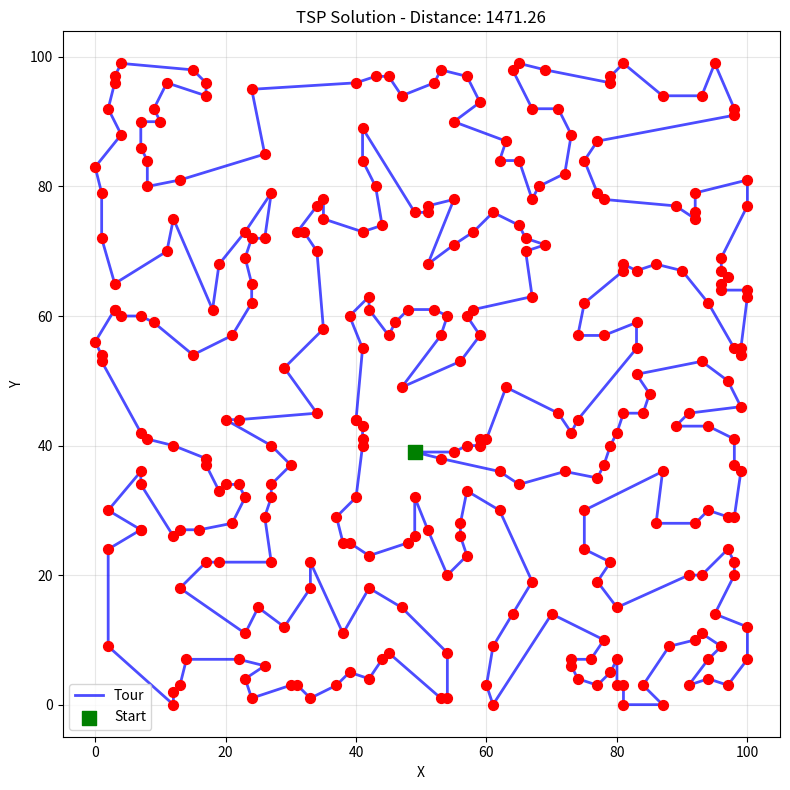

Here is the Python script that generated this plot:
from matplotlib import pyplot
import random
import numpy
import math

# Parameters
n_cities = 300
dim_grid = 100

# Generació de punts aleatoris
sample_points = [(random.randint(0, dim_grid), random.randint(0, dim_grid)) for _ in range(n_cities)]

print("Running TSP with parameters:")
print(f" - Number of cities: {n_cities}")
print(f" - Grid size: {dim_grid}")

dist = numpy.zeros((n_cities, n_cities))
for i in range(n_cities):
    for j in range(n_cities):
        dx = sample_points[i][0] - sample_points[j][0]
        dy = sample_points[i][1] - sample_points[j][1]
        dist[i][j] = math.sqrt(dx * dx + dy * dy)

def two_opt(tour, max_passes=10):
    best = list(map(int, tour))
    best_len = 0
    for i in range(len(tour)):
        a = int(tour[i])
        b = int(tour[(i + 1) % len(tour)])
        best_len += dist[a, b]
    n = len(best)
    for _ in range(max_passes):
        improved = False
        for i in range(1, n - 1):
            for k in range(i + 1, n):
                a, b = best[i - 1], best[i]
                c, d = best[k], best[(k + 1) % n]
                delta = (dist[a, c] + dist[b, d]) - (dist[a, b] + dist[c, d])
                if delta < -1e-9:
                    best[i:k + 1] = reversed(best[i:k + 1])
                    best_len += delta
                    improved = True
        if not improved:
            break
    return best, best_len

route = list(range(n_cities))
random.shuffle(route)
best_route, best_distance = two_opt(route, max_passes=10)

print(f"Best distance: {best_distance:.2f}")
print(f"Route (primeres 20): {best_route}")

x = [sample_points[i][0] for i in best_route] + [sample_points[best_route[0]][0]]
y = [sample_points[i][1] for i in best_route] + [sample_points[best_route[0]][1]]

pyplot.figure(figsize=(8, 8))
pyplot.plot(x, y, 'b-', linewidth=2, alpha=0.7, label='Tour')
pyplot.scatter([p[0] for p in sample_points], [p[1] for p in sample_points], c='red', s=50, zorder=5)
pyplot.scatter(x[0], y[0], c='green', s=100, marker='s', zorder=6, label='Start')
pyplot.title(f'TSP Solution - Distance: {best_distance:.2f}')
pyplot.xlabel('X')
pyplot.ylabel('Y')
pyplot.grid(True, alpha=0.3)
pyplot.legend()
pyplot.tight_layout()
pyplot.show()